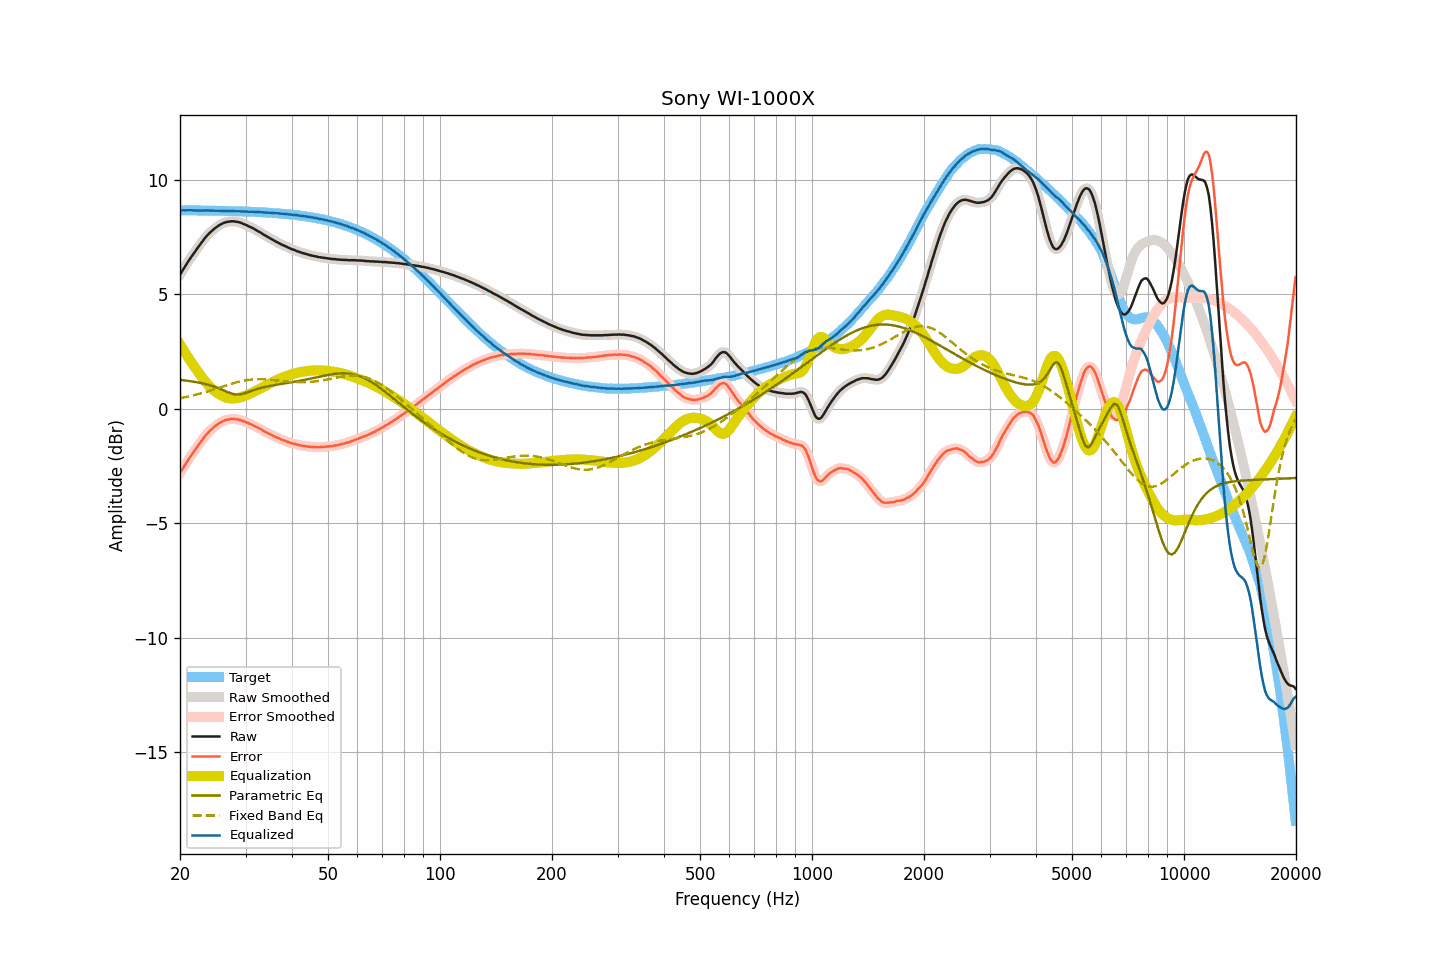

Values plotted in this chart, from the file beside it:
frequency, raw, smoothed, error, error_smoothed, equalization, parametric_eq, fixed_band_eq, equalized_raw, equalized_smoothed, target
20.00, 5.86, 5.86, -2.81, -2.81, 2.81, 1.26, 0.46, 8.67, 8.67, 8.67
20.20, 5.97, 5.97, -2.70, -2.70, 2.70, 1.25, 0.47, 8.66, 8.67, 8.67
20.40, 6.09, 6.08, -2.58, -2.58, 2.58, 1.25, 0.49, 8.67, 8.67, 8.67
20.61, 6.19, 6.20, -2.47, -2.47, 2.47, 1.24, 0.50, 8.66, 8.67, 8.67
20.81, 6.31, 6.31, -2.36, -2.36, 2.36, 1.23, 0.52, 8.67, 8.67, 8.66
21.02, 6.42, 6.42, -2.25, -2.25, 2.25, 1.22, 0.53, 8.67, 8.67, 8.66
21.23, 6.53, 6.52, -2.14, -2.14, 2.14, 1.21, 0.55, 8.67, 8.67, 8.66
21.44, 6.63, 6.63, -2.04, -2.04, 2.04, 1.20, 0.56, 8.66, 8.66, 8.66
21.66, 6.73, 6.73, -1.94, -1.93, 1.93, 1.19, 0.58, 8.66, 8.66, 8.66
21.87, 6.83, 6.83, -1.83, -1.83, 1.83, 1.18, 0.60, 8.66, 8.66, 8.66
22.09, 6.93, 6.93, -1.73, -1.73, 1.73, 1.17, 0.62, 8.66, 8.66, 8.66
22.31, 7.03, 7.03, -1.63, -1.63, 1.63, 1.15, 0.63, 8.66, 8.66, 8.66
22.54, 7.12, 7.12, -1.53, -1.53, 1.53, 1.14, 0.65, 8.66, 8.66, 8.66
22.76, 7.22, 7.22, -1.44, -1.44, 1.44, 1.13, 0.67, 8.65, 8.65, 8.66
22.99, 7.32, 7.31, -1.34, -1.34, 1.34, 1.11, 0.69, 8.66, 8.66, 8.66
23.22, 7.41, 7.41, -1.25, -1.25, 1.25, 1.09, 0.71, 8.66, 8.66, 8.66
23.45, 7.50, 7.49, -1.16, -1.16, 1.16, 1.08, 0.73, 8.66, 8.66, 8.65
23.69, 7.58, 7.57, -1.08, -1.08, 1.08, 1.06, 0.75, 8.66, 8.66, 8.65
23.92, 7.65, 7.65, -1.01, -1.00, 1.01, 1.04, 0.77, 8.65, 8.66, 8.65
24.16, 7.72, 7.71, -0.93, -0.94, 0.94, 1.02, 0.80, 8.65, 8.65, 8.65
24.40, 7.78, 7.78, -0.87, -0.87, 0.87, 1.00, 0.82, 8.65, 8.65, 8.65
24.65, 7.84, 7.84, -0.81, -0.81, 0.81, 0.98, 0.84, 8.64, 8.65, 8.65
24.89, 7.90, 7.89, -0.75, -0.75, 0.75, 0.95, 0.86, 8.65, 8.65, 8.65
25.14, 7.95, 7.95, -0.70, -0.70, 0.70, 0.92, 0.89, 8.64, 8.65, 8.65
25.39, 8.00, 8.00, -0.65, -0.65, 0.65, 0.90, 0.91, 8.65, 8.65, 8.64
25.65, 8.04, 8.04, -0.61, -0.61, 0.61, 0.87, 0.93, 8.64, 8.64, 8.64
25.91, 8.08, 8.08, -0.57, -0.57, 0.57, 0.84, 0.96, 8.64, 8.64, 8.64
26.16, 8.11, 8.11, -0.53, -0.53, 0.53, 0.81, 0.98, 8.64, 8.64, 8.64
26.43, 8.14, 8.13, -0.50, -0.50, 0.51, 0.78, 1.00, 8.64, 8.64, 8.64
26.69, 8.16, 8.15, -0.48, -0.48, 0.48, 0.74, 1.02, 8.64, 8.64, 8.64
26.96, 8.17, 8.17, -0.47, -0.47, 0.47, 0.71, 1.05, 8.63, 8.63, 8.64
27.23, 8.18, 8.18, -0.46, -0.45, 0.45, 0.69, 1.07, 8.63, 8.63, 8.63
27.50, 8.19, 8.18, -0.45, -0.45, 0.45, 0.66, 1.09, 8.63, 8.63, 8.63
27.77, 8.19, 8.18, -0.44, -0.45, 0.45, 0.65, 1.11, 8.63, 8.63, 8.63
28.05, 8.18, 8.18, -0.45, -0.45, 0.45, 0.63, 1.13, 8.63, 8.63, 8.63
28.33, 8.17, 8.17, -0.46, -0.46, 0.46, 0.62, 1.15, 8.62, 8.62, 8.63
28.62, 8.16, 8.15, -0.47, -0.47, 0.47, 0.62, 1.17, 8.63, 8.62, 8.62
28.90, 8.14, 8.14, -0.48, -0.48, 0.49, 0.63, 1.19, 8.62, 8.62, 8.62
29.19, 8.12, 8.11, -0.50, -0.50, 0.51, 0.64, 1.20, 8.62, 8.62, 8.62
29.48, 8.09, 8.09, -0.53, -0.53, 0.53, 0.65, 1.22, 8.62, 8.62, 8.62
29.78, 8.06, 8.06, -0.56, -0.56, 0.55, 0.67, 1.23, 8.61, 8.61, 8.61
30.08, 8.03, 8.03, -0.58, -0.58, 0.58, 0.69, 1.24, 8.61, 8.61, 8.61
30.38, 8.00, 7.99, -0.61, -0.61, 0.61, 0.72, 1.26, 8.61, 8.61, 8.61
30.68, 7.96, 7.96, -0.65, -0.64, 0.64, 0.74, 1.26, 8.60, 8.60, 8.61
30.99, 7.93, 7.93, -0.68, -0.68, 0.67, 0.77, 1.27, 8.60, 8.60, 8.60
31.30, 7.90, 7.89, -0.70, -0.71, 0.71, 0.79, 1.28, 8.60, 8.60, 8.60
31.61, 7.86, 7.86, -0.74, -0.74, 0.74, 0.82, 1.29, 8.60, 8.60, 8.60
31.93, 7.82, 7.82, -0.78, -0.78, 0.78, 0.84, 1.29, 8.59, 8.59, 8.59
32.24, 7.78, 7.78, -0.81, -0.81, 0.81, 0.86, 1.29, 8.59, 8.59, 8.59
32.57, 7.74, 7.74, -0.85, -0.85, 0.85, 0.88, 1.29, 8.59, 8.59, 8.59
32.89, 7.70, 7.70, -0.89, -0.89, 0.89, 0.90, 1.29, 8.58, 8.58, 8.58
33.22, 7.66, 7.65, -0.92, -0.93, 0.93, 0.92, 1.29, 8.58, 8.58, 8.58
33.55, 7.61, 7.61, -0.97, -0.97, 0.96, 0.94, 1.29, 8.57, 8.57, 8.57
33.89, 7.57, 7.57, -1.00, -1.00, 1.00, 0.96, 1.28, 8.57, 8.57, 8.57
34.23, 7.53, 7.53, -1.04, -1.04, 1.04, 0.97, 1.28, 8.57, 8.56, 8.57
34.57, 7.49, 7.49, -1.08, -1.08, 1.08, 0.99, 1.27, 8.56, 8.56, 8.56
34.92, 7.45, 7.45, -1.11, -1.11, 1.11, 1.00, 1.27, 8.56, 8.56, 8.56
35.27, 7.41, 7.41, -1.15, -1.15, 1.15, 1.01, 1.26, 8.55, 8.55, 8.55
35.62, 7.37, 7.37, -1.18, -1.18, 1.18, 1.03, 1.25, 8.55, 8.55, 8.55
35.97, 7.33, 7.33, -1.22, -1.22, 1.22, 1.04, 1.25, 8.54, 8.54, 8.54
... 635 more rows
